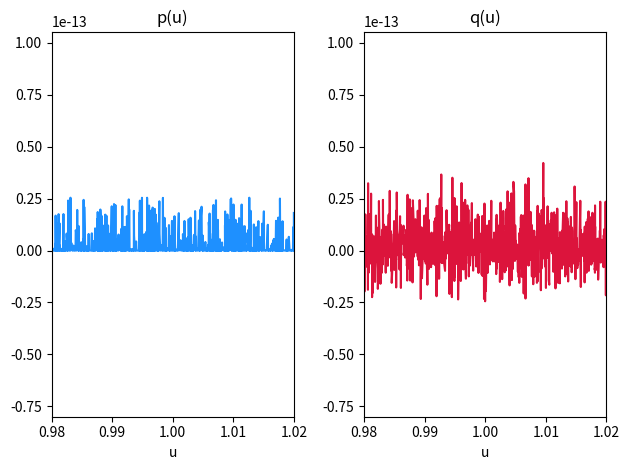

This chart was generated by the following Python code:
#!/usr/bin/env python
from __future__ import division
from math import *
import matplotlib.pyplot as plt
import numpy as np
from pylab import *

"""Compares the noise in p(u) and q(u)"""

__author__  = "Eric Yeung"
__email__   = "eric.yeung@mail.utoronto.ca"

def p(u):
    return (1-u)**8


def q(u):
    return 1 - 8*u + 28*u**2 - 56*u**3 + 70*u**4 - 56*u**5 + 28*u**6 - 8*u**7 + u**8

N = 1000 # number of points
u = np.random.uniform(0.98,1.02,N)

f,(ax1, ax2) = plt.subplots(1, 2, sharex='row')
ax1.plot(sorted(u), p(u), label = 'p(u)', color = 'dodgerblue')
ax1.set_title('p(u)')

ax1.axis([0.98,1.02,p(u).min() - 8e-14,p(u).max() + 8e-14])

ax2.plot(sorted(u), q(u), label = 'q(u)', color = 'crimson')
ax2.set_title('q(u)')

ax2.axis([0.98,1.02,p(u).min() - 8e-14,p(u).max() + 8e-14])

ax1.set_xlabel('u')
ax2.set_xlabel('u')

plt.tight_layout()

plt.show()
